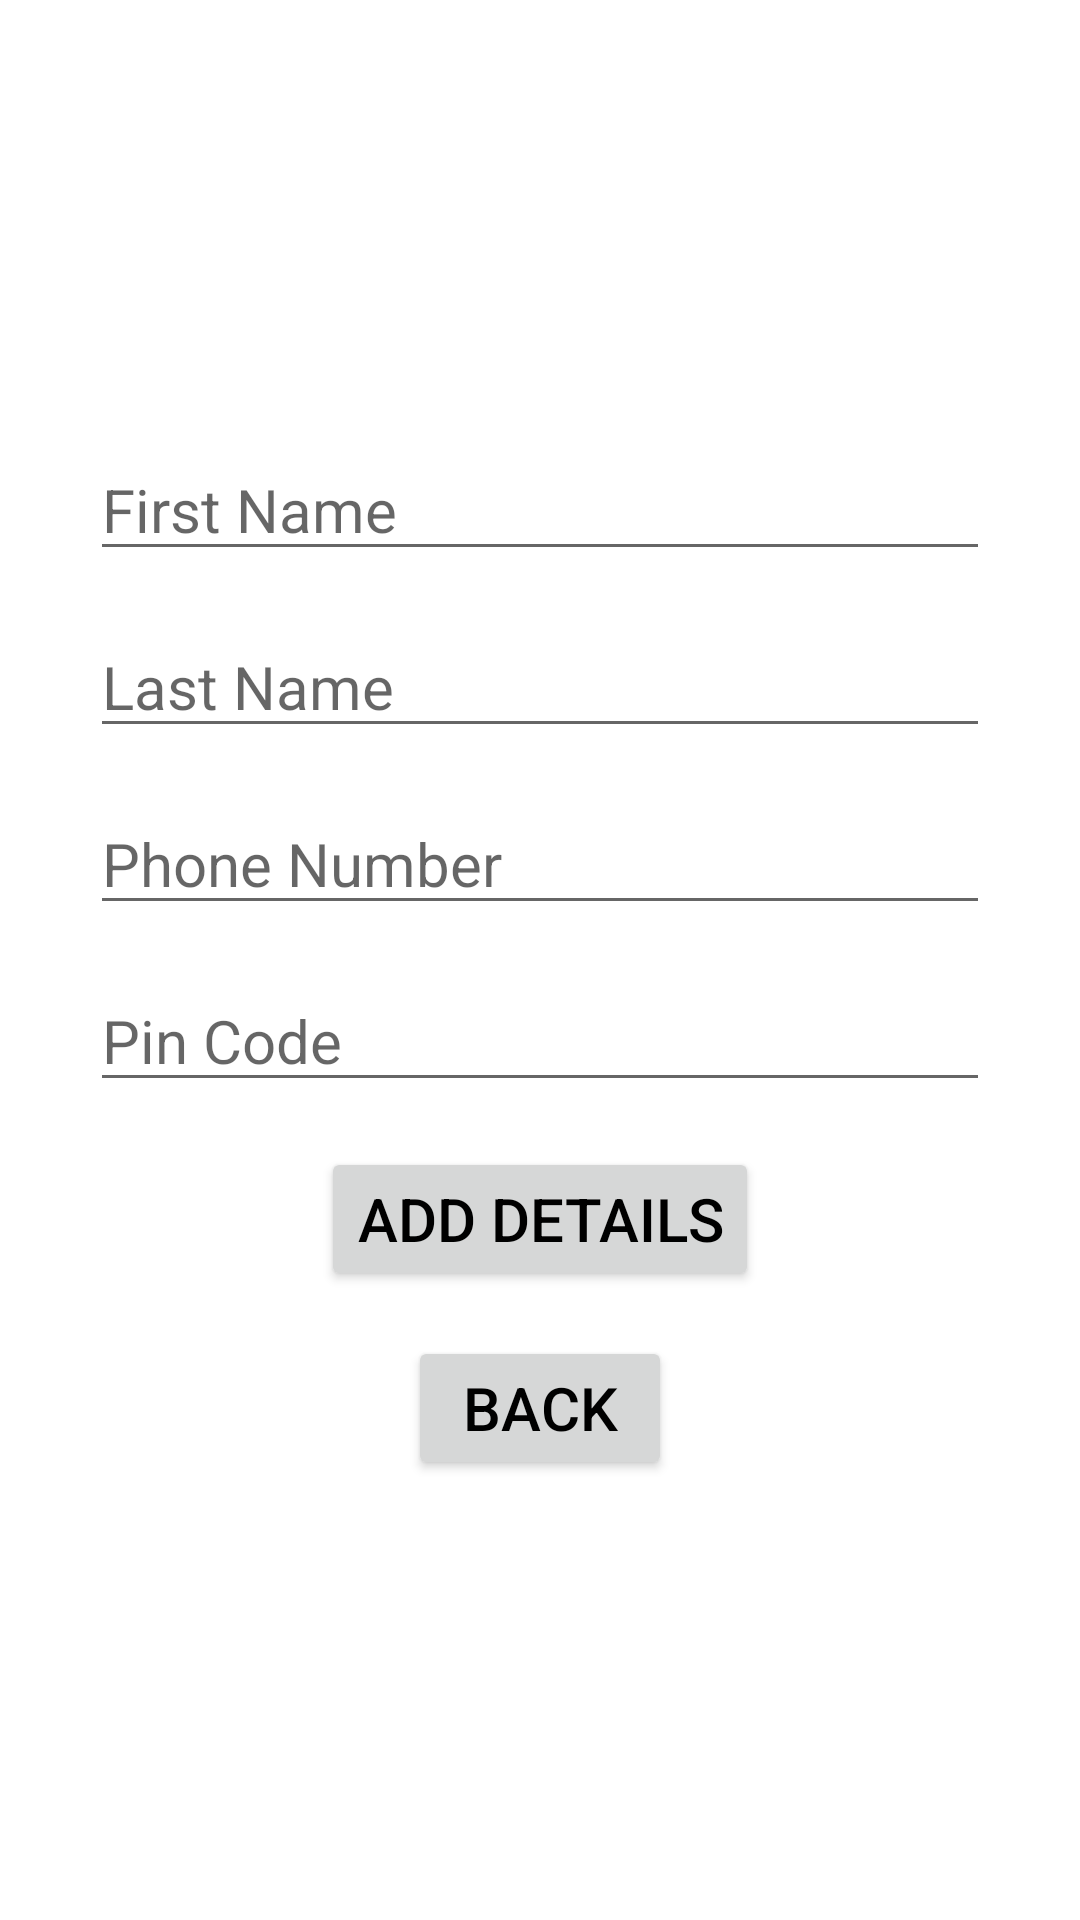

This screen was rendered from an Android layout file. Write that file and the resources it references.
<!-- AndroidManifest.xml: application theme Theme.BookBarter -->
<!-- res/layout/activity_profile_data.xml -->
<?xml version="1.0" encoding="utf-8"?>
<androidx.appcompat.widget.LinearLayoutCompat xmlns:android="http://schemas.android.com/apk/res/android"
    xmlns:app="http://schemas.android.com/apk/res-auto"
    xmlns:tools="http://schemas.android.com/tools"
    android:layout_width="match_parent"
    android:layout_height="match_parent"
    android:orientation="vertical"
    android:gravity="center"
    tools:context=".ProfileData">


    <EditText
        android:layout_width="300dp"
        android:layout_height="wrap_content"
        android:id="@+id/first_name"
        android:inputType="textCapSentences"
        android:textSize="20sp"
        android:hint="First Name"
        android:layout_marginBottom="15dp"
        android:textColor="#000"/>

    <EditText
        android:layout_width="300dp"
        android:layout_height="wrap_content"
        android:id="@+id/last_name"
        android:textSize="20sp"
        android:inputType="textCapSentences"
        android:hint="Last Name"
        android:layout_marginBottom="15dp"
        android:textColor="#000"/>

    <EditText
        android:layout_width="300dp"
        android:layout_height="wrap_content"
        android:id="@+id/phone_num"
        android:inputType="phone"
        android:textSize="20sp"
        android:hint="Phone Number"
        android:layout_marginBottom="15dp"
        android:textColor="#000"/>


    <EditText
        android:layout_width="300dp"
        android:layout_height="wrap_content"
        android:id="@+id/pin_code"
        android:textSize="20sp"
        android:inputType="phone"
        android:hint="Pin Code"
        android:layout_marginBottom="15dp"
        android:textColor="#000"/>

    <Button
        android:layout_width="wrap_content"
        android:layout_height="wrap_content"
        android:layout_marginBottom="15dp"
        android:id="@+id/add_submit"
        android:textSize="20sp"
        android:text="Add Details"/>

    <Button
        android:layout_width="wrap_content"
        android:layout_height="wrap_content"
        android:id="@+id/add_back"
        android:textSize="20sp"
        android:text="Back"/>


</androidx.appcompat.widget.LinearLayoutCompat>
<!-- resources referenced by this layout -->
<resources>
  <style name="Theme.BookBarter" parent="Theme.MaterialComponents.DayNight.DarkActionBar">
          
          <item name="colorPrimary">@color/purple_500</item>
          <item name="colorPrimaryVariant">@color/purple_700</item>
          <item name="colorOnPrimary">@color/white</item>
          
          <item name="colorSecondary">@color/teal_200</item>
          <item name="colorSecondaryVariant">@color/teal_700</item>
          <item name="colorOnSecondary">@color/black</item>
  
      
          <item name="android:statusBarColor" tools:targetApi="l">?attr/colorPrimaryVariant</item>
          
          
          
  
          
          <item name="android:textColor">@color/black</item>
          
          <item name="colorPrimary" tools:ignore="DuplicateDefinition">@color/purple_500</item>
          
          <item name="colorPrimaryDark">@color/purple_500</item>
          
          <item name="android:editTextColor">@color/black</item>
          
          <item name="android:windowBackground">@color/white</item>
  
      </style>
  <color name="purple_500">#FEEAE6</color> //2
  <color name="purple_700">#FEDBD0</color> //1
  <color name="white">#FFFFFFFF</color>
  <color name="teal_200">#DA034E</color>
  <color name="teal_700">#87013B</color>
  <color name="black">#FF000000</color>
</resources>
